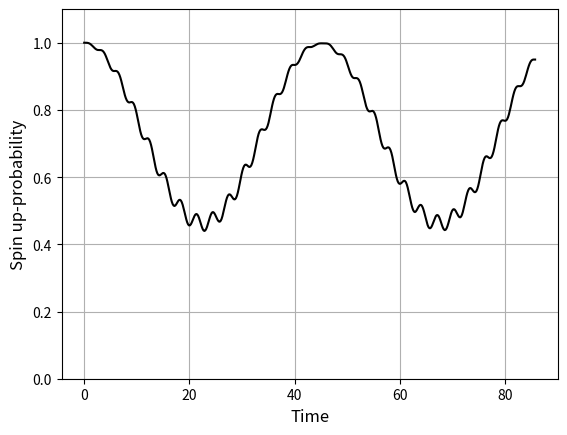

Reproduce this figure in Python.
"""This script simulates a spin 1/2-particle which is exposed to a magnetic 
field. This field has both  a static part and a dynamic part. The dynamic part 
oscillates in time as a sine function. The static field points in the 
z-direction, thus lifting the degenerecy between spin up and spin down. The 
oscillating field is taken to point along the x-axis, corresponding to a real 
coupling in the Hamiltonian.

The initial state is a spin up-state.

The implementation solves the Schrödinger equation (TDSE) by using the 
SciPy function solve_ivp. It plots the  probability of a spin up-measurement 
as a function of time.

The inputs are
E     - the energy separation induced by the static field
Omega - the strength of the oscillating field
w     - the angular frequency of the oscillating field
OpticalCycles - the duration of the simulation, given by the number of 
periods of the oscillating field.

All inputs are hard coded initially.
"""

# Libraries
import numpy as np
from matplotlib import pyplot as plt
from scipy import integrate

# Parameters for the magnetic field
E = 1
Omega = 0.1
w = 1.1

# Duration of the simulation
OpticalCycles = 15
Tfinal = OpticalCycles*2*np.pi/w

# Set up the equation the right hand side of the ODE,
# y'(t) = -i H(t) y(t), where y is the spinor and H is
# the Hamiltonian
# Static part of the Hamiltonian
H0 = np.array([[-E/2, 0], [0, E/2]])
# The coupling
Interaction = np.array([[0, 1], [1, 0]])
def RHS(t, y):
  Ham = H0 + Omega*np.sin(w*t)*Interaction
  Yderiv = np.matmul(Ham, y)
  return -1j*Yderiv
  
# Initial state (must be  complex)
y0 = np.array([1, 0], dtype = complex)

# ODE solver
# In order to fix the time points for the output
tVect = np.linspace(0, Tfinal, 500)
# Numerical solution of the ODE
sol = integrate.solve_ivp(RHS, (0, Tfinal), y0, t_eval = tVect, 
                          vectorized = True)

# Plot result
plt.figure(1)
plt.clf()
plt.plot(sol.t, np.abs(sol.y[0,:])**2, '-', color='black')
plt.grid(visible = True)
plt.xlabel('Time', fontsize = 12)
plt.ylabel('Spin up-probability', fontsize = 12)
plt.ylim(0, 1.1)
plt.show()
